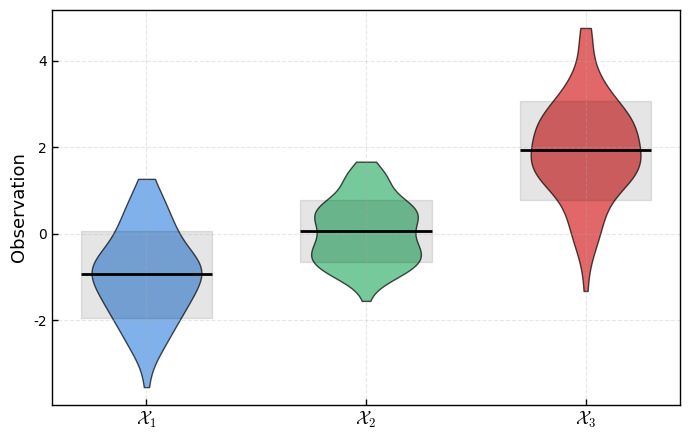
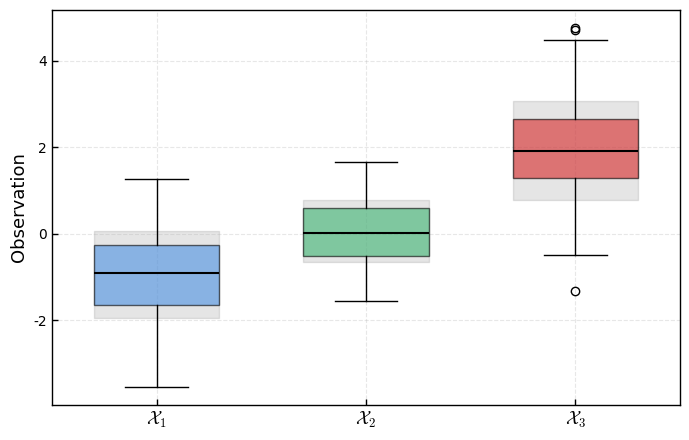
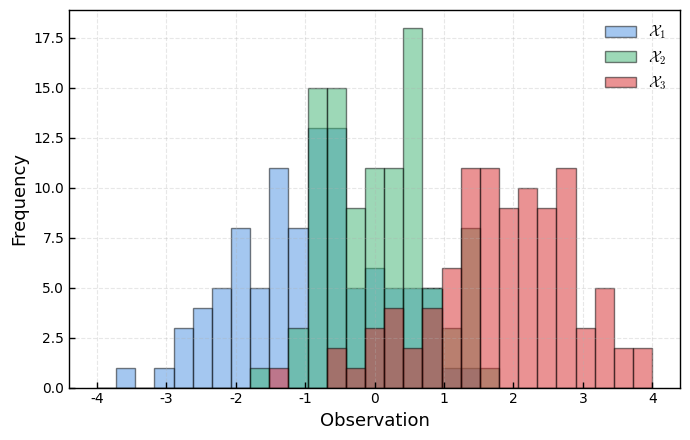

Source code (Python) for these figures, in order:
# Import libraries
import numpy as np
import matplotlib.pyplot as plt

# --- Plot styling ---
plt.rcParams.update({
    "font.family": "serif",
    "font.serif": ["Times New Roman", "Palatino", "Computer Modern Roman"],
    "mathtext.fontset": "cm",
    "axes.facecolor": "none",
    "figure.facecolor": "white",
})

# --- Generate synthetic datasets ---
np.random.seed(0)
data_1 = np.random.normal(loc=-1, scale=1, size=100)
data_2 = np.random.normal(loc=0, scale=0.7, size=100)
data_3 = np.random.normal(loc=2, scale=1.2, size=100)
datasets = [data_1, data_2, data_3]
means = [np.mean(d) for d in datasets]
stds = [np.std(d) for d in datasets]

# --- Color palette consistent with histogram ---
colors = [ "#4a90e2", "mediumseagreen", "#d62728" ]  # same as histogram
x_labels = [r"$\mathcal{X}_1$", r"$\mathcal{X}_2$", r"$\mathcal{X}_3$"]

# --- 1. Violin Plot ---
fig, ax = plt.subplots(figsize=(7, 4.5))
parts = ax.violinplot(datasets, positions=[1, 2, 3], showmeans=False,
                      showextrema=False, showmedians=False)
for i, pc in enumerate(parts['bodies']):
    pc.set_facecolor(colors[i])
    pc.set_edgecolor('black')
    pc.set_alpha(0.7)
    pc.set_linewidth(1)

# Add mean line and std fill
for i, (mean, std) in enumerate(zip(means, stds), start=1):
    ax.fill_betweenx([mean - std, mean + std], i - 0.3, i + 0.3,
                     color='black', alpha=0.1)
    ax.hlines(mean, i - 0.3, i + 0.3, color='black', linestyle='-', linewidth=2, zorder=3)

ax.set_xticks([1, 2, 3])
ax.set_xticklabels(x_labels, fontsize=13)
ax.set_ylabel("Observation", fontsize=13)
ax.grid(True, linestyle='--', alpha=0.3)
for spine in ax.spines.values():
    spine.set_visible(True)
    spine.set_linewidth(1)
ax.tick_params(axis='both', direction='in', length=4, width=1)
plt.tight_layout()
fig.savefig("mean_std_violin.png", dpi=300, bbox_inches='tight')
fig.savefig("mean_std_violin.pdf", bbox_inches='tight')
plt.show()
plt.close()

# --- 2. Box Plot ---
fig, ax = plt.subplots(figsize=(7, 4.5))
bp = ax.boxplot(datasets, patch_artist=True, positions=[1, 2, 3], widths=0.6,
                medianprops=dict(color='black', linewidth=1.5))
for i, box in enumerate(bp['boxes']):
    box.set(facecolor=colors[i], edgecolor='black', linewidth=1, alpha=0.6)
    ax.fill_betweenx([means[i] - stds[i], means[i] + stds[i]], i + 0.7, i + 1.3,
                     color='black', alpha=0.1)

ax.set_xticks([1, 2, 3])
ax.set_xticklabels(x_labels, fontsize=13)
ax.set_ylabel("Observation", fontsize=13)
ax.grid(True, linestyle='--', alpha=0.3)
for spine in ax.spines.values():
    spine.set_visible(True)
    spine.set_linewidth(1)
ax.tick_params(axis='both', direction='in', length=4, width=1)
plt.tight_layout()
fig.savefig("mean_std_box.png", dpi=300, bbox_inches='tight')
fig.savefig("mean_std_box.pdf", bbox_inches='tight')
plt.show()
plt.close()

# --- 3. Histogram ---
fig, ax = plt.subplots(figsize=(7, 4.5))
bins = np.linspace(-4, 4, 30)
for i, data in enumerate(datasets):
    ax.hist(data, bins=bins, alpha=0.5, label=x_labels[i], color=colors[i], edgecolor='black')

ax.legend(frameon=False, fontsize=11)
ax.set_xlabel("Observation", fontsize=13)
ax.set_ylabel("Frequency", fontsize=13)
ax.grid(True, linestyle='--', alpha=0.3)
for spine in ax.spines.values():
    spine.set_visible(True)
    spine.set_linewidth(1)
ax.tick_params(axis='both', direction='in', length=4, width=1)
plt.tight_layout()
fig.savefig("mean_std_hist.png", dpi=300, bbox_inches='tight')
fig.savefig("mean_std_hist.pdf", bbox_inches='tight')
plt.show()
plt.close()
